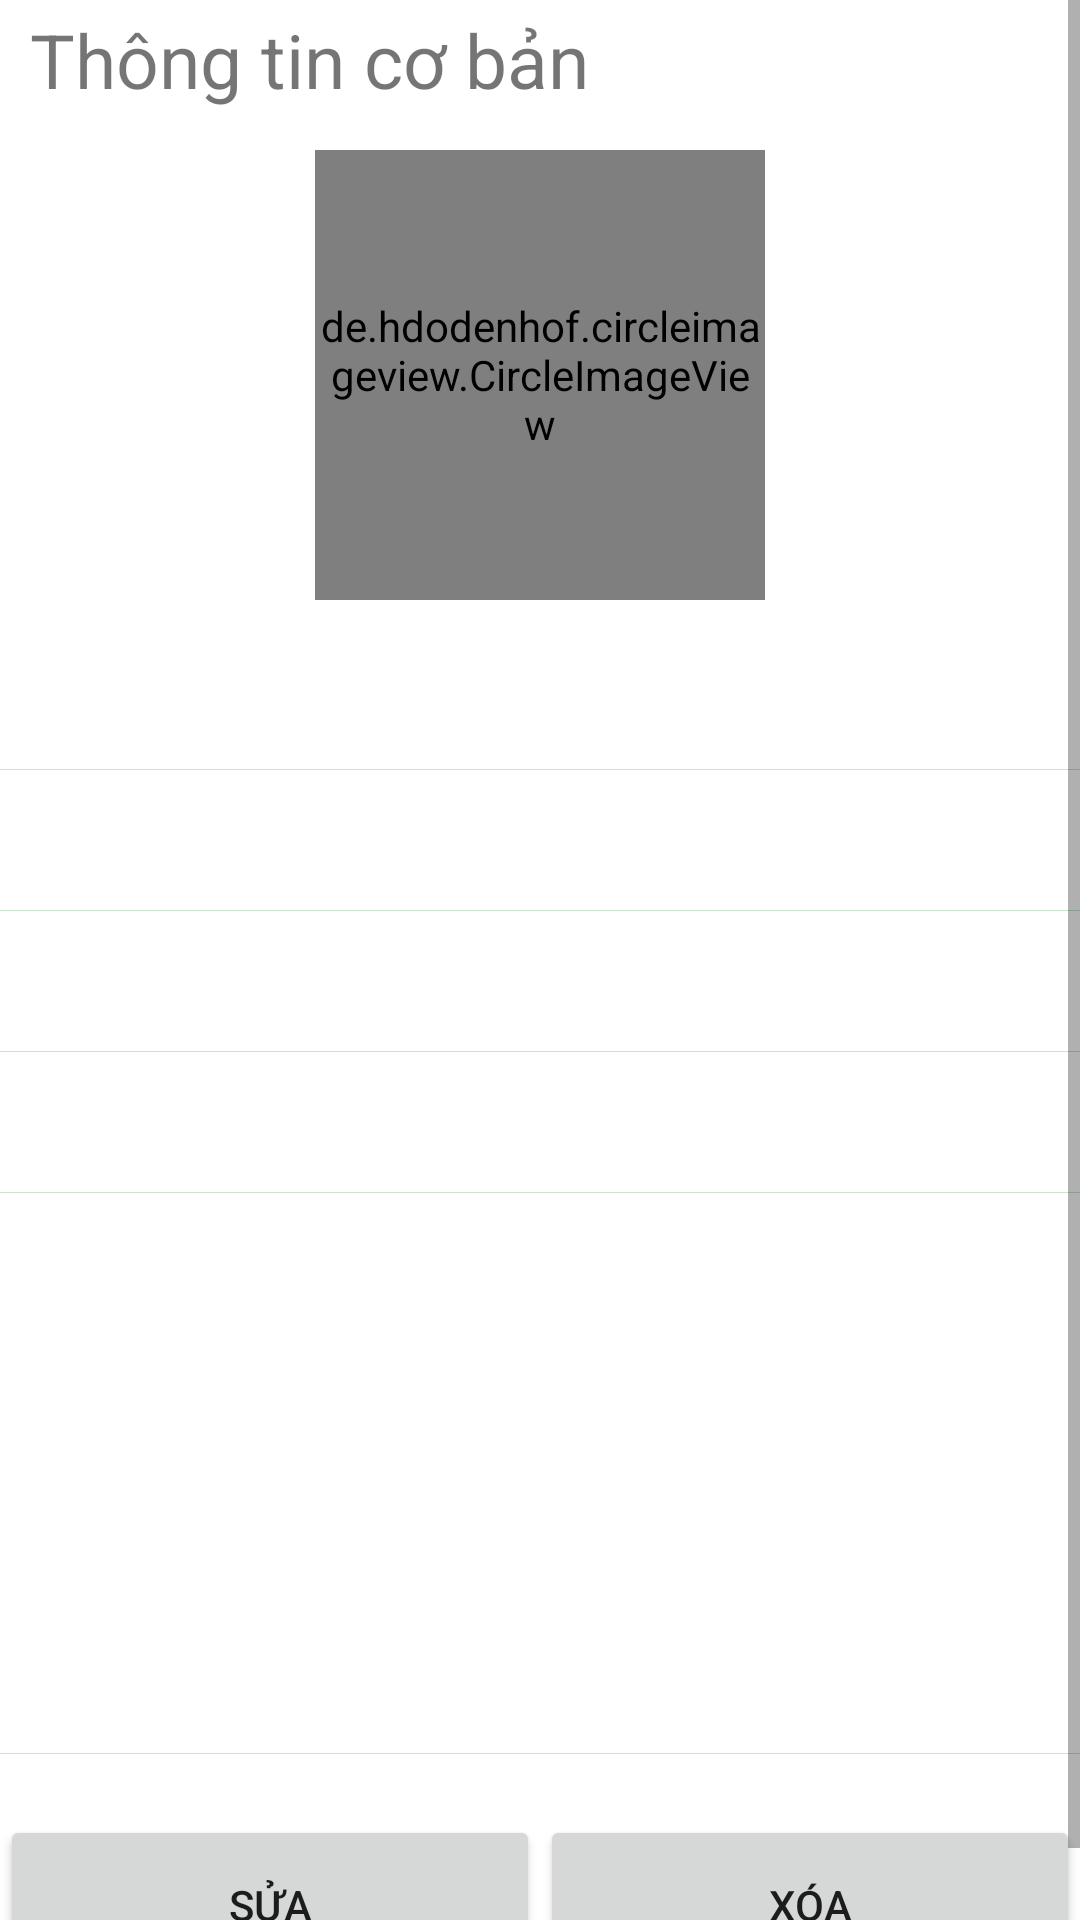

Produce the Android XML layout that renders to this screen, including the resource entries it uses.
<!-- AndroidManifest.xml: application theme Theme.Banhang -->
<!-- res/layout/fragment__chi_tiet_khach_hang.xml -->
<?xml version="1.0" encoding="utf-8"?>
<ScrollView xmlns:android="http://schemas.android.com/apk/res/android"
    xmlns:tools="http://schemas.android.com/tools"
    android:layout_width="match_parent"
    android:layout_height="wrap_content"
    tools:context=".fragment.khachhang.Fragment_ChiTietKhachHang">
        <LinearLayout
            android:layout_width="match_parent"
            android:layout_height="wrap_content"
            android:orientation="vertical"
            >
            <TextView
                android:layout_width="match_parent"
                android:layout_height="40dp"
                android:paddingStart="10dp"
                android:paddingEnd="10dp"
                android:gravity="center_vertical"
                android:text="@string/chitietkhachhang_thongtincoban"
                android:textSize="25sp" />
            <de.hdodenhof.circleimageview.CircleImageView
                android:layout_marginTop="10dp"
                android:layout_marginBottom="10dp"
                android:layout_gravity="center"
                android:layout_width="150dp"
                android:layout_height="150dp"
                android:src="@drawable/ic_baseline_mood_24"
                />
            <TextView
                android:id="@+id/chiTietKhachHang_Name"
                android:layout_width="match_parent"
                android:layout_height="wrap_content"
                android:gravity="center_vertical"
                android:textSize="20sp"
                android:paddingStart="10dp"
                android:paddingEnd="10dp"
                android:background="@drawable/bg_edittext"
                android:paddingTop="10dp"
                android:paddingBottom="10dp"
                android:text=""
                />
            <TextView
                android:id="@+id/chiTietKhachHang_Email"
                android:layout_width="match_parent"
                android:layout_height="wrap_content"
                android:gravity="center_vertical"
                android:textSize="20sp"
                android:paddingStart="10dp"
                android:paddingEnd="10dp"

                android:background="@drawable/bg_edittext"
                android:paddingTop="10dp"
                android:paddingBottom="10dp"
                android:text=""
                />
            <TextView
                android:id="@+id/chiTietKhachHang_SODT"
                android:layout_width="match_parent"
                android:layout_height="wrap_content"
                android:gravity="center_vertical"

                android:paddingStart="10dp"
                android:paddingEnd="10dp"
                android:textSize="20sp"
                android:paddingTop="10dp"
                android:paddingBottom="10dp"
                android:background="@drawable/bg_edittext"
                android:text=""
                />
            <TextView
                android:id="@+id/chiTietKhachHang_DiaChi"
                android:layout_width="match_parent"
                android:layout_height="wrap_content"
                android:paddingStart="10dp"
                android:paddingEnd="10dp"

                android:gravity="center_vertical"
                android:textSize="20sp"
                android:paddingTop="10dp"
                android:paddingBottom="10dp"
                android:background="@drawable/bg_edittext"
                android:text=""
                />
            <TextView
                android:id="@+id/chiTietKhachHang_GhiChu"
                android:layout_width="match_parent"
                android:background="@drawable/bg_edittext"
                android:layout_height="wrap_content"
                android:gravity="center_vertical"
                android:paddingStart="10dp"
                android:paddingEnd="10dp"

                android:textSize="20sp"
                android:paddingTop="10dp"
                android:paddingBottom="150dp"
                android:text=""
                />
            <LinearLayout
                android:layout_marginTop="20dp"
                android:layout_width="match_parent"
                android:layout_height="wrap_content">
                <Button
                    android:id="@+id/button_sua_chitietkh"
                    android:layout_width="0dp"
                    android:layout_weight="1"
                    android:layout_height="60dp"
                    android:text="Sửa"
                    />
                <Button
                    android:id="@+id/button_xoa_chitietkh"
                    android:layout_weight="1"
                    android:layout_width="0dp"
                    android:layout_height="60dp"
                    android:text="Xóa"
                    />
            </LinearLayout>
        </LinearLayout>
</ScrollView>
<!-- resources referenced by this layout -->
<resources>
  <!-- drawable bg_edittext (drawable) -->
  <?xml version="1.0" encoding="utf-8"?>
  <layer-list xmlns:android="http://schemas.android.com/apk/res/android" >
      <item  android:bottom="1px"
          android:top="-1px"
          android:start="-1px"
          android:end="-1px">
          <shape
              android:shape="rectangle">
              <stroke android:width="1px" android:color="@color/md_green_100" />
              <solid android:color="@color/white" />
          </shape>
      </item>
  </layer-list>
  <!-- drawable ic_baseline_mood_24 (drawable) -->
  <vector android:height="150dp" android:tint="?attr/colorControlNormal"
      android:viewportHeight="24" android:viewportWidth="24"
      android:width="150dp" xmlns:android="http://schemas.android.com/apk/res/android">
      <path android:fillColor="@android:color/white" android:pathData="M11.99,2C6.47,2 2,6.48 2,12s4.47,10 9.99,10C17.52,22 22,17.52 22,12S17.52,2 11.99,2zM12,20c-4.42,0 -8,-3.58 -8,-8s3.58,-8 8,-8 8,3.58 8,8 -3.58,8 -8,8zM15.5,11c0.83,0 1.5,-0.67 1.5,-1.5S16.33,8 15.5,8 14,8.67 14,9.5s0.67,1.5 1.5,1.5zM8.5,11c0.83,0 1.5,-0.67 1.5,-1.5S9.33,8 8.5,8 7,8.67 7,9.5 7.67,11 8.5,11zM12,17.5c2.33,0 4.31,-1.46 5.11,-3.5L6.89,14c0.8,2.04 2.78,3.5 5.11,3.5z"/>
  </vector>
  <string name="chitietkhachhang_thongtincoban">Thông tin cơ bản</string>
  <style name="Theme.Banhang" parent="Theme.MaterialComponents.Light.NoActionBar">
          
          <item name="colorPrimary">@color/md_green_200</item>
          <item name="colorPrimaryVariant">@color/md_grey_600</item>
          <item name="colorOnPrimary">@color/md_blue_grey_900</item>
  
          
          <item name="colorSecondary">@color/md_green_100</item>
          <item name="colorSecondaryVariant">@color/md_green_300</item>
          <item name="colorOnSecondary">@color/md_blue_grey_900</item>
          <item name="colorOnBackground">@color/white</item>
  
          <item name="backgroundColor">@color/md_blue_grey_700</item>
          <item name="background">@color/md_grey_600</item>
  
  
  
  
  
          
          <item name="android:statusBarColor" tools:targetApi="l">?attr/colorPrimaryVariant</item>
          
      </style>
  <color name="md_green_100">#C8E6C9</color>
  <color name="white">#FFFFFF</color>
  <color name="md_green_200">#A5D6A7</color>
  <color name="md_grey_600">#75a478</color>
  <color name="md_blue_grey_900">#263238</color>
  <color name="md_green_300">#81C784</color>
  <color name="md_blue_grey_700">#455A64</color>
</resources>
